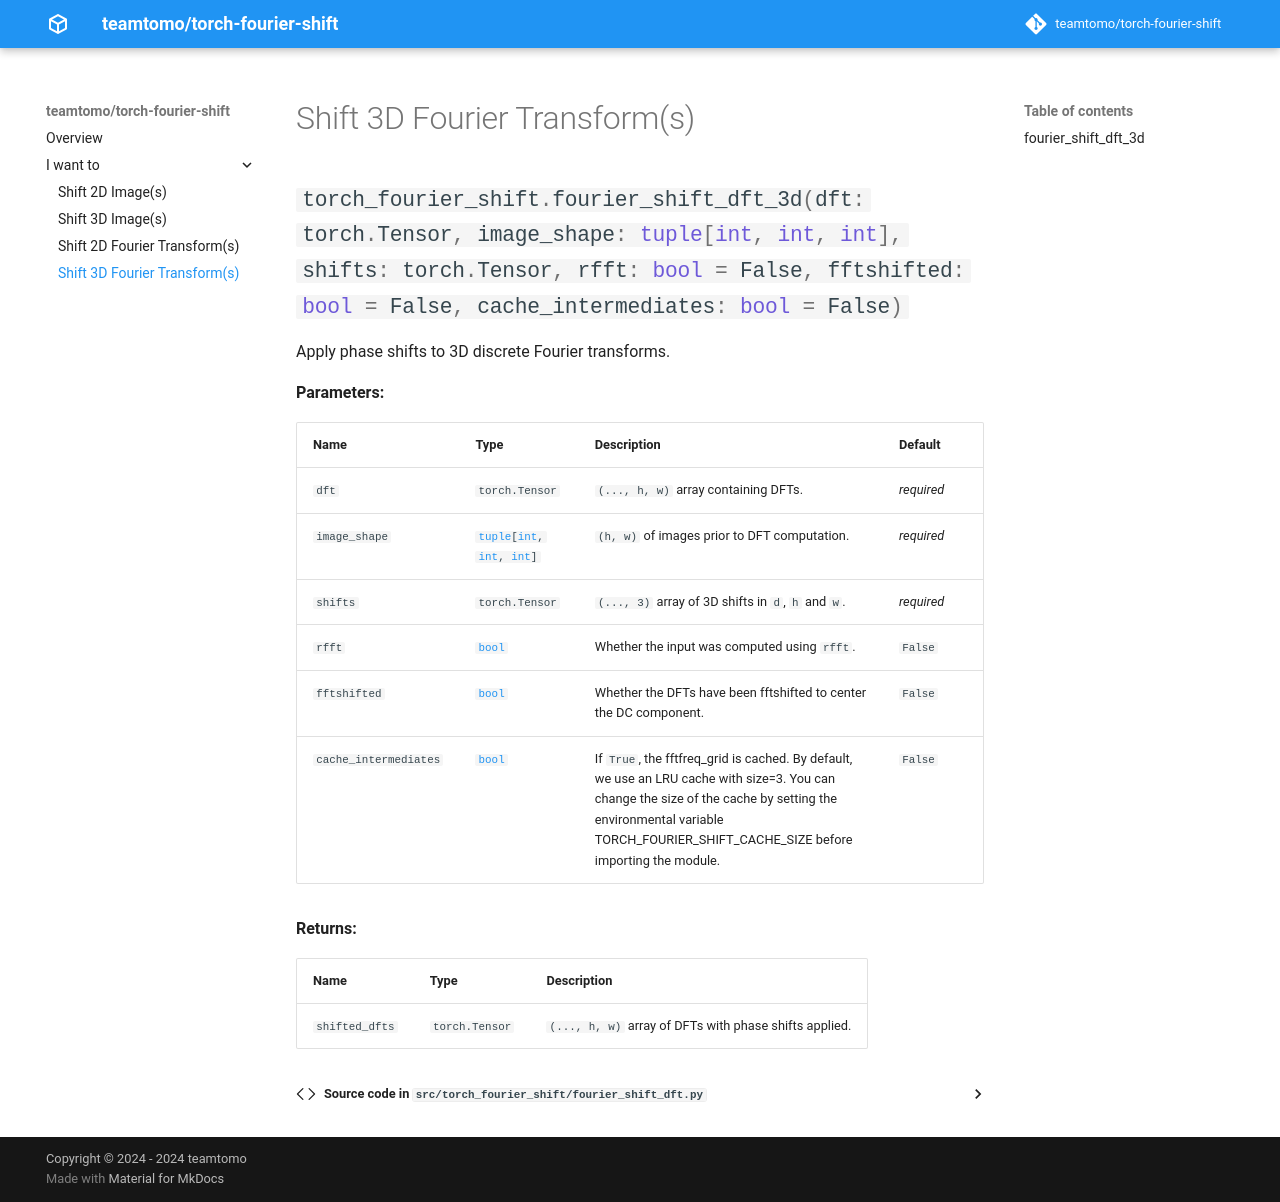

repository: teamtomo/torch-fourier-shift · page: examples/shift_dft_3d/index.html · generator: mkdocs

::: torch_fourier_shift.fourier_shift_dft_3d
